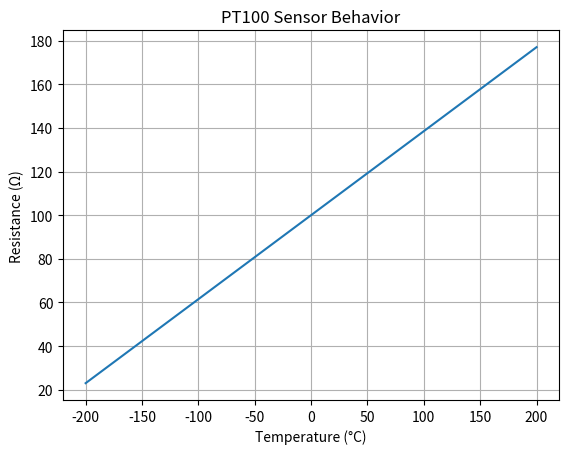

This chart was generated by the following Python code:
#Temperature in Python
# =======================
# Initialize date and time
import datetime
print(f"**User:** Alejandro")
print(f"**Date and Time:** {datetime.datetime.now()}")


# Import library
import numpy as np
import matplotlib.pyplot as plt

# code
# Define the temperature range
temperatures = np.linspace(-200, 200, 400)

# Define the PT100 resistance function
def pt100_resistance(t):
    return 100 * (1 + 0.00385 * t)

# Calculate the resistance for each temperature
resistances = [pt100_resistance(t) for t in temperatures]

# Create the plot
plt.plot(temperatures, resistances)
plt.xlabel('Temperature (°C)')
plt.ylabel('Resistance (Ω)')
plt.title('PT100 Sensor Behavior')
plt.grid(True)
plt.show()

